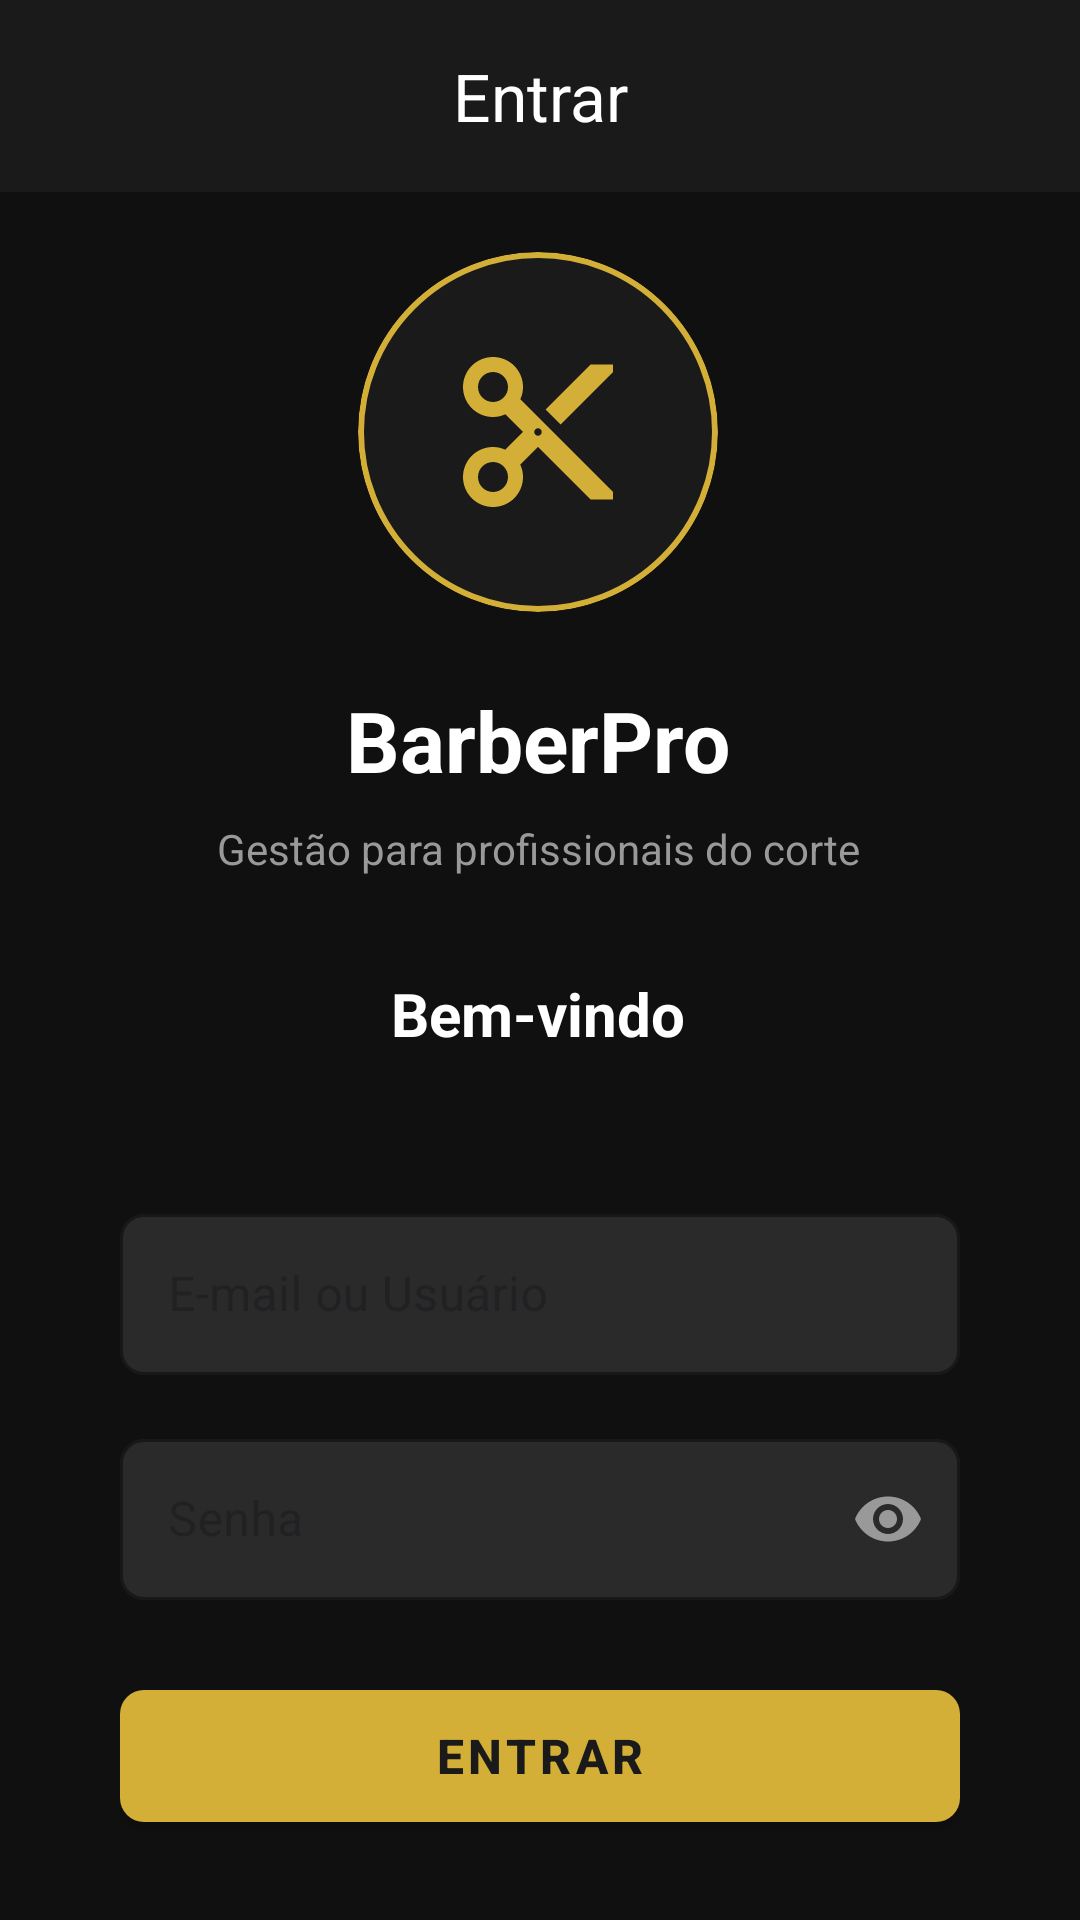

Write the Android layout XML for this screen, with the resource values it uses.
<!-- AndroidManifest.xml: application theme Theme.BarberPro -->
<!-- res/layout/activity_login.xml -->
<?xml version="1.0" encoding="utf-8"?>
<androidx.constraintlayout.widget.ConstraintLayout xmlns:android="http://schemas.android.com/apk/res/android"
    xmlns:app="http://schemas.android.com/apk/res-auto"
    xmlns:tools="http://schemas.android.com/tools"
    android:layout_width="match_parent"
    android:layout_height="match_parent"
    android:background="#101010"
    tools:context=".LoginActivity">

    
    <com.google.android.material.appbar.MaterialToolbar
        android:id="@+id/toolbar"
        android:layout_width="match_parent"
        android:layout_height="wrap_content"
        android:background="@color/background_dark"
        app:navigationIcon="@drawable/ic_arrow_back"
        app:title="Entrar"
        app:titleCentered="true"
        app:titleTextColor="@android:color/white"
        app:layout_constraintTop_toTopOf="parent" />

    

    
    <LinearLayout
        android:id="@+id/logoContainer"
        android:layout_width="wrap_content"
        android:layout_height="wrap_content"
        android:layout_marginTop="20dp"
        android:gravity="center"
        android:orientation="vertical"
        app:layout_constraintEnd_toEndOf="parent"
        app:layout_constraintHorizontal_bias="0.497"
        app:layout_constraintStart_toStartOf="parent"
        app:layout_constraintTop_toBottomOf="@id/toolbar">

        
        <com.google.android.material.card.MaterialCardView
            android:layout_width="120dp"
            android:layout_height="120dp"
            app:cardBackgroundColor="@color/background_dark"
            app:cardCornerRadius="60dp"
            app:strokeColor="@color/gold"
            app:strokeWidth="2dp">

            <ImageView
                android:layout_width="60dp"
                android:layout_height="60dp"
                android:layout_gravity="center"
                android:src="@drawable/ic_scissors"
                app:tint="@color/gold" />
        </com.google.android.material.card.MaterialCardView>

        
        <TextView
            android:layout_width="wrap_content"
            android:layout_height="wrap_content"
            android:layout_marginTop="24dp"
            android:text="BarberPro"
            android:textColor="@android:color/white"
            android:textSize="28sp"
            android:textStyle="bold" />

        
        <TextView
            android:layout_width="wrap_content"
            android:layout_height="wrap_content"
            android:layout_marginTop="8dp"
            android:text="Gestão para profissionais do corte"
            android:textColor="@color/text_secondary"
            android:textSize="14sp" />

        
        <TextView
            android:layout_width="wrap_content"
            android:layout_height="wrap_content"
            android:layout_marginTop="32dp"
            android:text="Bem-vindo"
            android:textColor="@android:color/white"
            android:textSize="20sp"
            android:textStyle="bold" />
    </LinearLayout>

    <LinearLayout
        android:id="@+id/formContainer"
        android:layout_width="0dp"
        android:layout_height="wrap_content"
        android:orientation="vertical"
        android:padding="24dp"
        app:layout_constraintTop_toBottomOf="@id/logoContainer"
        app:layout_constraintStart_toStartOf="parent"
        app:layout_constraintEnd_toEndOf="parent"
        android:layout_marginTop="24dp"
        android:layout_marginStart="16dp"
        android:layout_marginEnd="16dp">

        
        <com.google.android.material.textfield.TextInputLayout
            android:id="@+id/emailInputLayout"
            android:layout_width="match_parent"
            android:layout_height="wrap_content"
            android:hint="E-mail ou Usuário"
            app:hintTextColor="@color/text_secondary"
            app:boxBackgroundMode="outline"
            app:boxBackgroundColor="@color/input_background"
            app:boxStrokeColor="@color/input_stroke"
            app:boxStrokeWidth="1dp"
            app:boxCornerRadiusTopStart="8dp"
            app:boxCornerRadiusTopEnd="8dp"
            app:boxCornerRadiusBottomStart="8dp"
            app:boxCornerRadiusBottomEnd="8dp"
            style="@style/Widget.MaterialComponents.TextInputLayout.OutlinedBox">

            <com.google.android.material.textfield.TextInputEditText
                android:id="@+id/emailEditText"
                android:layout_width="match_parent"
                android:layout_height="wrap_content"
                android:inputType="textEmailAddress"
                android:textColor="@android:color/white"
                android:textColorHint="@color/text_hint"
                android:paddingVertical="16dp" />

        </com.google.android.material.textfield.TextInputLayout>

        
        <com.google.android.material.textfield.TextInputLayout
            android:id="@+id/passwordInputLayout"
            android:layout_width="match_parent"
            android:layout_height="wrap_content"
            android:hint="Senha"
            android:layout_marginTop="16dp"
            app:hintTextColor="@color/text_secondary"
            app:boxBackgroundMode="outline"
            app:boxBackgroundColor="@color/input_background"
            app:boxStrokeColor="@color/input_stroke"
            app:boxStrokeWidth="1dp"
            app:boxCornerRadiusTopStart="8dp"
            app:boxCornerRadiusTopEnd="8dp"
            app:boxCornerRadiusBottomStart="8dp"
            app:boxCornerRadiusBottomEnd="8dp"
            app:endIconMode="password_toggle"
            app:endIconTint="@color/text_secondary"
            style="@style/Widget.MaterialComponents.TextInputLayout.OutlinedBox">

            <com.google.android.material.textfield.TextInputEditText
                android:id="@+id/passwordEditText"
                android:layout_width="match_parent"
                android:layout_height="wrap_content"
                android:inputType="textPassword"
                android:textColor="@android:color/white"
                android:textColorHint="@color/text_hint"
                android:paddingVertical="16dp" />
        </com.google.android.material.textfield.TextInputLayout>

        
        <com.google.android.material.button.MaterialButton
            android:id="@+id/loginButton"
            android:layout_width="match_parent"
            android:layout_height="56dp"
            android:text="Entrar"
            android:textSize="16sp"
            android:textStyle="bold"
            android:textColor="@color/button_text"
            android:layout_marginTop="24dp"
            app:backgroundTint="@color/gold"
            app:cornerRadius="8dp"
            style="@style/Widget.MaterialComponents.Button" />

        
        <TextView
            android:id="@+id/forgotPasswordText"
            android:layout_width="wrap_content"
            android:layout_height="wrap_content"
            android:text="Esqueci minha senha"
            android:textSize="14sp"
            android:textColor="@color/gold"
            android:layout_gravity="center"
            android:layout_marginTop="16dp"
            android:clickable="true"
            android:focusable="true"
            android:padding="8dp" />

        
        <LinearLayout
            android:layout_width="wrap_content"
            android:layout_height="wrap_content"
            android:orientation="horizontal"
            android:layout_gravity="center"
            android:layout_marginTop="24dp">

            <TextView
                android:layout_width="wrap_content"
                android:layout_height="wrap_content"
                android:text="Não tem uma conta? "
                android:textSize="14sp"
                android:textColor="@color/text_secondary" />

            <TextView
                android:id="@+id/signUpText"
                android:layout_width="wrap_content"
                android:layout_height="wrap_content"
                android:text="Cadastre sua barbearia"
                android:textSize="14sp"
                android:textColor="@color/gold"
                android:textStyle="bold"
                android:clickable="true"
                android:focusable="true"
                android:padding="4dp" />
        </LinearLayout>
    </LinearLayout>

</androidx.constraintlayout.widget.ConstraintLayout>
<!-- resources referenced by this layout -->
<resources>
  <color name="background_dark">#1A1A1A</color>
  <color name="button_text">#1A1A1A</color>
  <color name="gold">#D4AF37</color>
  <color name="input_background">#2A2A2A</color>
  <color name="input_stroke">#3A3A3A</color>
  <color name="text_hint">#666666</color>
  <color name="text_secondary">#999999</color>
  <!-- drawable ic_scissors (drawable) -->
  <vector xmlns:android="http://schemas.android.com/apk/res/android"
      android:width="24dp"
      android:height="24dp"
      android:viewportWidth="24"
      android:viewportHeight="24">
    <path
        android:fillColor="@color/gold"
        android:pathData="M9.64,7.64c0.23,-0.5 0.36,-1.05 0.36,-1.64 0,-2.21 -1.79,-4 -4,-4S2,3.79 2,6s1.79,4 4,4c0.59,0 1.14,-0.13 1.64,-0.36L10,12l-2.36,2.36C7.14,14.13 6.59,14 6,14c-2.21,0 -4,1.79 -4,4s1.79,4 4,4 4,-1.79 4,-4c0,-0.59 -0.13,-1.14 -0.36,-1.64L12,14l7,7h3v-1L9.64,7.64zM6,8C4.9,8 4,7.11 4,6s0.9,-2 2,-2 2,0.89 2,2 -0.9,2 -2,2zM6,20c-1.1,0 -2,-0.89 -2,-2s0.9,-2 2,-2 2,0.89 2,2 -0.9,2 -2,2zM12,12.5c-0.28,0 -0.5,-0.22 -0.5,-0.5s0.22,-0.5 0.5,-0.5 0.5,0.22 0.5,0.5 -0.22,0.5 -0.5,0.5zM19,3l-6,6 2,2 7,-7L22,3z"/>
  </vector>
  <style name="Theme.BarberPro" parent="Theme.MaterialComponents.DayNight.NoActionBar">
          
          <item name="colorPrimary">@color/gold</item>
          <item name="colorPrimaryVariant">@color/gold_dark</item>
          <item name="colorOnPrimary">@color/button_text</item>
  
          
          <item name="colorSecondary">@color/gold_light</item>
          <item name="colorSecondaryVariant">@color/gold_dark</item>
          <item name="colorOnSecondary">@color/button_text</item>
  
          
          <item name="android:statusBarColor">@color/background_dark</item>
          <item name="android:windowLightStatusBar">false</item>
  
          
          <item name="android:windowBackground">@color/background_dark</item>
          <item name="backgroundColor">@color/background_dark</item>
  
          
          <item name="android:textColorPrimary">@color/text_primary</item>
          <item name="android:textColorSecondary">@color/text_secondary</item>
          <item name="android:textColorHint">@color/text_hint</item>
  
          
          <item name="materialButtonStyle">@style/Widget.BarberPro.Button</item>
          <item name="textInputStyle">@style/Widget.BarberPro.TextInputLayout</item>
      </style>
  <color name="gold_dark">#B8941F</color>
  <color name="gold_light">#E5C965</color>
  <color name="text_primary">#FFFFFF</color>
  <style name="Widget.BarberPro.Button" parent="Widget.MaterialComponents.Button">
          <item name="cornerRadius">8dp</item>
          <item name="android:textAllCaps">false</item>
          <item name="android:textSize">16sp</item>
          <item name="android:textStyle">bold</item>
          <item name="elevation">0dp</item>
      </style>
  <style name="Widget.BarberPro.TextInputLayout" parent="Widget.MaterialComponents.TextInputLayout.OutlinedBox">
          <item name="boxStrokeColor">@color/input_stroke</item>
          <item name="boxStrokeWidth">1dp</item>
          <item name="hintTextColor">@color/text_secondary</item>
          <item name="android:textColorHint">@color/text_hint</item>
      </style>
</resources>
